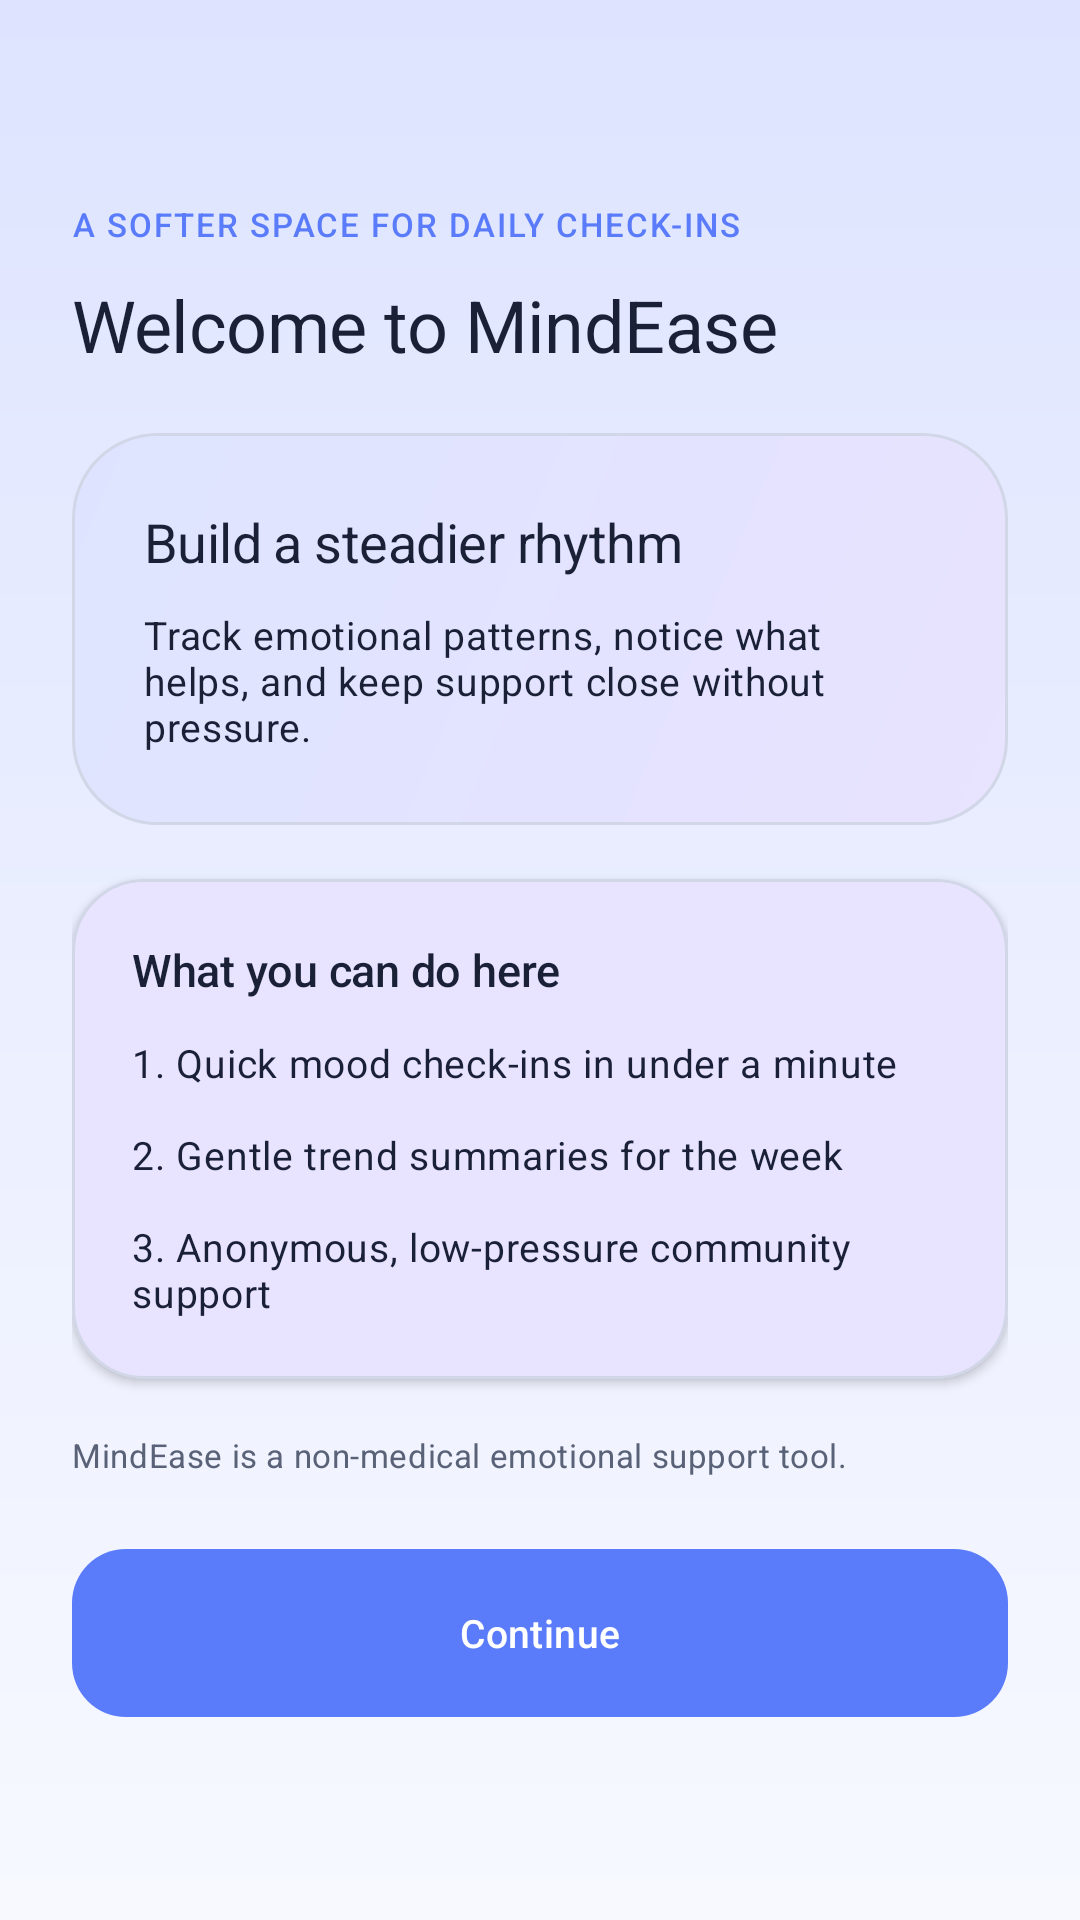

Write the Android layout XML for this screen, with the resource values it uses.
<!-- AndroidManifest.xml: application theme Theme.MindEase -->
<!-- res/layout/activity_onboarding.xml -->
<?xml version="1.0" encoding="utf-8"?>
<ScrollView xmlns:android="http://schemas.android.com/apk/res/android"
    android:id="@+id/root_onboarding"
    android:layout_width="match_parent"
    android:layout_height="match_parent"
    android:background="@android:color/transparent"
    android:fillViewport="true">

    <LinearLayout
        android:layout_width="match_parent"
        android:layout_height="match_parent"
        android:gravity="center_vertical"
        android:orientation="vertical"
        android:padding="24dp">

        <TextView
            android:layout_width="wrap_content"
            android:layout_height="wrap_content"
            android:text="A softer space for daily check-ins"
            android:textAppearance="@style/TextAppearance.MindEase.Label" />

        <TextView
            android:layout_width="match_parent"
            android:layout_height="wrap_content"
            android:layout_marginTop="10dp"
            android:text="Welcome to MindEase"
            android:textAppearance="@style/TextAppearance.MindEase.Display" />

        <LinearLayout
            android:layout_width="match_parent"
            android:layout_height="wrap_content"
            android:layout_marginTop="20dp"
            android:background="@drawable/bg_wellness_highlight"
            android:orientation="vertical"
            android:padding="24dp">

            <TextView
                android:layout_width="match_parent"
                android:layout_height="wrap_content"
                android:text="Build a steadier rhythm"
                android:textAppearance="@style/TextAppearance.MindEase.Headline" />

            <TextView
                android:layout_width="match_parent"
                android:layout_height="wrap_content"
                android:layout_marginTop="10dp"
                android:text="Track emotional patterns, notice what helps, and keep support close without pressure."
                android:textAppearance="@style/TextAppearance.MindEase.Body" />
        </LinearLayout>

        <com.google.android.material.card.MaterialCardView
            style="@style/Widget.MindEase.Card.Warm"
            android:layout_width="match_parent"
            android:layout_height="wrap_content"
            android:layout_marginTop="18dp">

            <LinearLayout
                android:layout_width="match_parent"
                android:layout_height="wrap_content"
                android:orientation="vertical"
                android:padding="20dp">

                <TextView
                    android:layout_width="wrap_content"
                    android:layout_height="wrap_content"
                    android:text="What you can do here"
                    android:textAppearance="@style/TextAppearance.MindEase.Title" />

                <TextView
                    android:layout_width="match_parent"
                    android:layout_height="wrap_content"
                    android:layout_marginTop="12dp"
                    android:text="1. Quick mood check-ins in under a minute&#10;&#10;2. Gentle trend summaries for the week&#10;&#10;3. Anonymous, low-pressure community support"
                    android:textAppearance="@style/TextAppearance.MindEase.Body" />
            </LinearLayout>
        </com.google.android.material.card.MaterialCardView>

        <TextView
            android:layout_width="match_parent"
            android:layout_height="wrap_content"
            android:layout_marginTop="18dp"
            android:text="MindEase is a non-medical emotional support tool."
            android:textAppearance="@style/TextAppearance.MindEase.Supporting" />

        <com.google.android.material.button.MaterialButton
            android:id="@+id/btn_continue"
            style="@style/Widget.MindEase.Button"
            android:layout_width="match_parent"
            android:layout_height="wrap_content"
            android:layout_marginTop="24dp"
            android:text="Continue" />
    </LinearLayout>

</ScrollView>
<!-- resources referenced by this layout -->
<resources>
  <style name="TextAppearance.MindEase.Body" parent="TextAppearance.Material3.BodyMedium">
          <item name="android:fontFamily">sans-serif</item>
          <item name="android:textColor">?attr/colorOnSurface</item>
          <item name="android:textSize">13sp</item>
          <item name="android:lineSpacingExtra">2dp</item>
      </style>
  <style name="TextAppearance.MindEase.Title" parent="TextAppearance.Material3.TitleMedium">
          <item name="android:fontFamily">sans-serif-medium</item>
          <item name="android:textColor">?attr/colorOnSurface</item>
          <item name="android:textSize">15sp</item>
          <item name="android:letterSpacing">-0.005</item>
      </style>
  <style name="Widget.MindEase.Card.Warm" parent="Widget.MindEase.Card">
          <item name="cardBackgroundColor">?attr/colorSecondaryContainer</item>
          <item name="strokeColor">?attr/colorOutlineVariant</item>
      </style>
  <style name="Theme.MindEase" parent="Base.Theme.MindEase" />
  <color name="md_theme_light_primary">#5B7CFA</color>
  <color name="md_theme_light_onPrimary">#FFFFFF</color>
  <color name="md_theme_light_primaryContainer">#DEE4FF</color>
  <color name="md_theme_light_onPrimaryContainer">#16245F</color>
  <color name="md_theme_light_secondary">#7A6FE0</color>
  <color name="md_theme_light_onSecondary">#FFFFFF</color>
  <color name="md_theme_light_secondaryContainer">#E8E3FF</color>
  <color name="md_theme_light_onSecondaryContainer">#2F246F</color>
  <color name="md_theme_light_tertiary">#58AFE9</color>
  <color name="md_theme_light_onTertiary">#FFFFFF</color>
  <color name="md_theme_light_tertiaryContainer">#DDF2FF</color>
  <color name="md_theme_light_onTertiaryContainer">#123A57</color>
  <color name="md_theme_light_error">#C45A77</color>
  <color name="md_theme_light_onError">#FFFFFF</color>
  <color name="md_theme_light_errorContainer">#FFD9E2</color>
  <color name="md_theme_light_onErrorContainer">#4C1124</color>
  <color name="md_theme_light_background">#F7F9FF</color>
  <color name="md_theme_light_onBackground">#1A2136</color>
  <color name="md_theme_light_surface">#FCFCFF</color>
  <color name="md_theme_light_onSurface">#1A2136</color>
  <color name="md_theme_light_surfaceVariant">#E5EAF7</color>
  <color name="md_theme_light_onSurfaceVariant">#5A6278</color>
  <color name="md_theme_light_outline">#B6BED4</color>
  <color name="md_theme_light_outlineVariant">#D1D7E7</color>
  <style name="ShapeAppearance.MindEase.Large" parent="ShapeAppearance.Material3.LargeComponent">
          <item name="cornerFamily">rounded</item>
          <item name="cornerSize">28dp</item>
      </style>
  <style name="ShapeAppearance.MindEase.Medium" parent="ShapeAppearance.Material3.MediumComponent">
          <item name="cornerFamily">rounded</item>
          <item name="cornerSize">22dp</item>
      </style>
  <style name="ShapeAppearance.MindEase.Small" parent="ShapeAppearance.Material3.SmallComponent">
          <item name="cornerFamily">rounded</item>
          <item name="cornerSize">18dp</item>
      </style>
  <style name="ShapeAppearance.MindEase.Pill" parent="">
          <item name="cornerFamily">rounded</item>
          <item name="cornerSize">999dp</item>
      </style>
  <style name="Widget.MindEase.BottomNavigation.ActiveIndicator" parent="Widget.Material3.BottomNavigationView.ActiveIndicator">
          <item name="android:color">?attr/colorPrimaryContainer</item>
          <item name="shapeAppearance">@style/ShapeAppearance.MindEase.Pill</item>
      </style>
  <style name="TextAppearance.MindEase.BottomNav" parent="TextAppearance.Material3.LabelMedium">
          <item name="android:fontFamily">sans-serif-medium</item>
          <item name="android:textSize">11sp</item>
      </style>
</resources>
